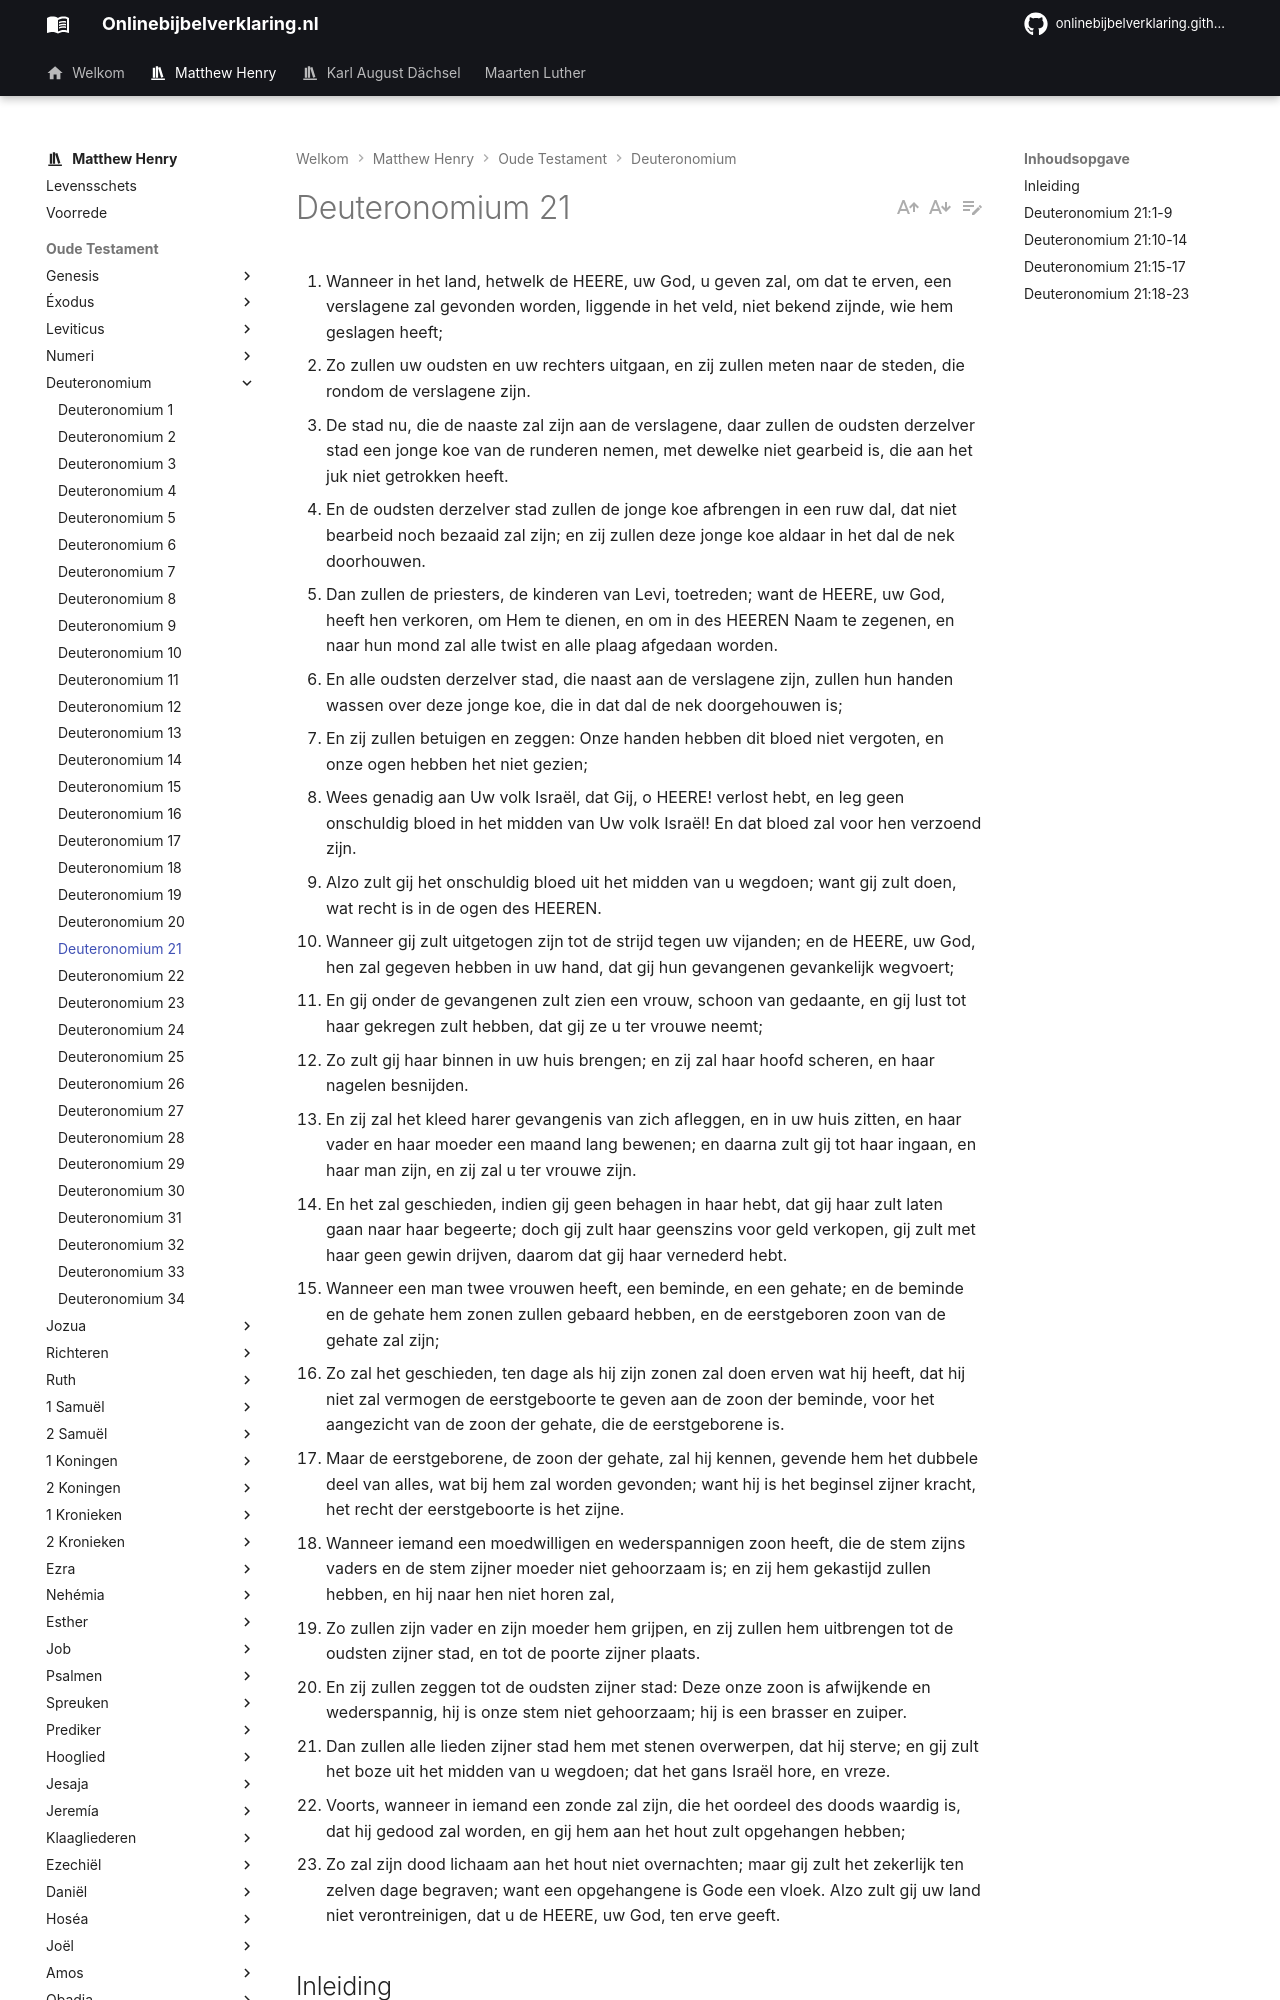

repository: onlinebijbelverklaring/onlinebijbelverklaring.github.io · page: matthewhenry/Deuteronomium/Deuteronomium21/index.html · generator: mkdocs

1. Wanneer in het land, hetwelk de HEERE, uw God, u geven zal, om dat te erven, een verslagene zal gevonden worden, liggende in het veld, niet bekend zijnde, wie hem geslagen heeft; 
2. Zo zullen uw oudsten en uw rechters uitgaan, en zij zullen meten naar de steden, die rondom de verslagene zijn. 
3. De stad nu, die de naaste zal zijn aan de verslagene, daar zullen de oudsten derzelver stad een jonge koe van de runderen nemen, met dewelke niet gearbeid is, die aan het juk niet getrokken heeft. 
4. En de oudsten derzelver stad zullen de jonge koe afbrengen in een ruw dal, dat niet bearbeid noch bezaaid zal zijn; en zij zullen deze jonge koe aldaar in het dal de nek doorhouwen. 
5. Dan zullen de priesters, de kinderen van Levi, toetreden; want de HEERE, uw God, heeft hen verkoren, om Hem te dienen, en om in des HEEREN Naam te zegenen, en naar hun mond zal alle twist en alle plaag afgedaan worden. 
6. En alle oudsten derzelver stad, die naast aan de verslagene zijn, zullen hun handen wassen over deze jonge koe, die in dat dal de nek doorgehouwen is; 
7. En zij zullen betuigen en zeggen: Onze handen hebben dit bloed niet vergoten, en onze ogen hebben het niet gezien; 
8. Wees genadig aan Uw volk Israël, dat Gij, o HEERE! verlost hebt, en leg geen onschuldig bloed in het midden van Uw volk Israël! En dat bloed zal voor hen verzoend zijn. 
9. Alzo zult gij het onschuldig bloed uit het midden van u wegdoen; want gij zult doen, wat recht is in de ogen des HEEREN. 
10. Wanneer gij zult uitgetogen zijn tot de strijd tegen uw vijanden; en de HEERE, uw God, hen zal gegeven hebben in uw hand, dat gij hun gevangenen gevankelijk wegvoert; 
11. En gij onder de gevangenen zult zien een vrouw, schoon van gedaante, en gij lust tot haar gekregen zult hebben, dat gij ze u ter vrouwe neemt; 
12. Zo zult gij haar binnen in uw huis brengen; en zij zal haar hoofd scheren, en haar nagelen besnijden. 
13. En zij zal het kleed harer gevangenis van zich afleggen, en in uw huis zitten, en haar vader en haar moeder een maand lang bewenen; en daarna zult gij tot haar ingaan, en haar man zijn, en zij zal u ter vrouwe zijn. 
14. En het zal geschieden, indien gij geen behagen in haar hebt, dat gij haar zult laten gaan naar haar begeerte; doch gij zult haar geenszins voor geld verkopen, gij zult met haar geen gewin drijven, daarom dat gij haar vernederd hebt. 
15. Wanneer een man twee vrouwen heeft, een beminde, en een gehate; en de beminde en de gehate hem zonen zullen gebaard hebben, en de eerstgeboren zoon van de gehate zal zijn; 
16. Zo zal het geschieden, ten dage als hij zijn zonen zal doen erven wat hij heeft, dat hij niet zal vermogen de eerstgeboorte te geven aan de zoon der beminde, voor het aangezicht van de zoon der gehate, die de eerstgeborene is. 
17. Maar de eerstgeborene, de zoon der gehate, zal hij kennen, gevende hem het dubbele deel van alles, wat bij hem zal worden gevonden; want hij is het beginsel zijner kracht, het recht der eerstgeboorte is het zijne. 
18. Wanneer iemand een moedwilligen en wederspannigen zoon heeft, die de stem zijns vaders en de stem zijner moeder niet gehoorzaam is; en zij hem gekastijd zullen hebben, en hij naar hen niet horen zal, 
19. Zo zullen zijn vader en zijn moeder hem grijpen, en zij zullen hem uitbrengen tot de oudsten zijner stad, en tot de poorte zijner plaats. 
20. En zij zullen zeggen tot de oudsten zijner stad: Deze onze zoon is afwijkende en wederspannig, hij is onze stem niet gehoorzaam; hij is een brasser en zuiper. 
21. Dan zullen alle lieden zijner stad hem met stenen overwerpen, dat hij sterve; en gij zult het boze uit het midden van u wegdoen; dat het gans Israël hore, en vreze. 
22. Voorts, wanneer in iemand een zonde zal zijn, die het oordeel des doods waardig is, dat hij gedood zal worden, en gij hem aan het hout zult opgehangen hebben; 
23. Zo zal zijn dood lichaam aan het hout niet overnachten; maar gij zult het zekerlijk ten zelven dage begraven; want een opgehangene is Gode een vloek. Alzo zult gij uw land niet verontreinigen, dat u de HEERE, uw God, ten erve geeft. 

## Inleiding

In dit hoofdstuk worden maatregelen getroffen:

I. Voor het wegnemen van bloedschuld van het land als de persoon, die het vergoten heeft, de gerechtigheid is ontvlucht, vers 1-9.  
II. Ter bewaring van de eer van een gevangen maagd, vers 10-14.  
III. Ter verzekering van het recht van een eerstgeboren zoon, al was hij ook niet de zoon van de meest beminde vrouw, vers 15-17.  
IV. Ter beteugeling en bestraffing van een weerspannige zoon, vers 18-21.  
V. Ter handhaving van de eer van de menselijke lichamen, die niet aan de galg mogen blijven hangen, maar behoorlijk begraven moeten worden, ook al zijn zij de ergste misdadigers geweest, vers 22-23.
